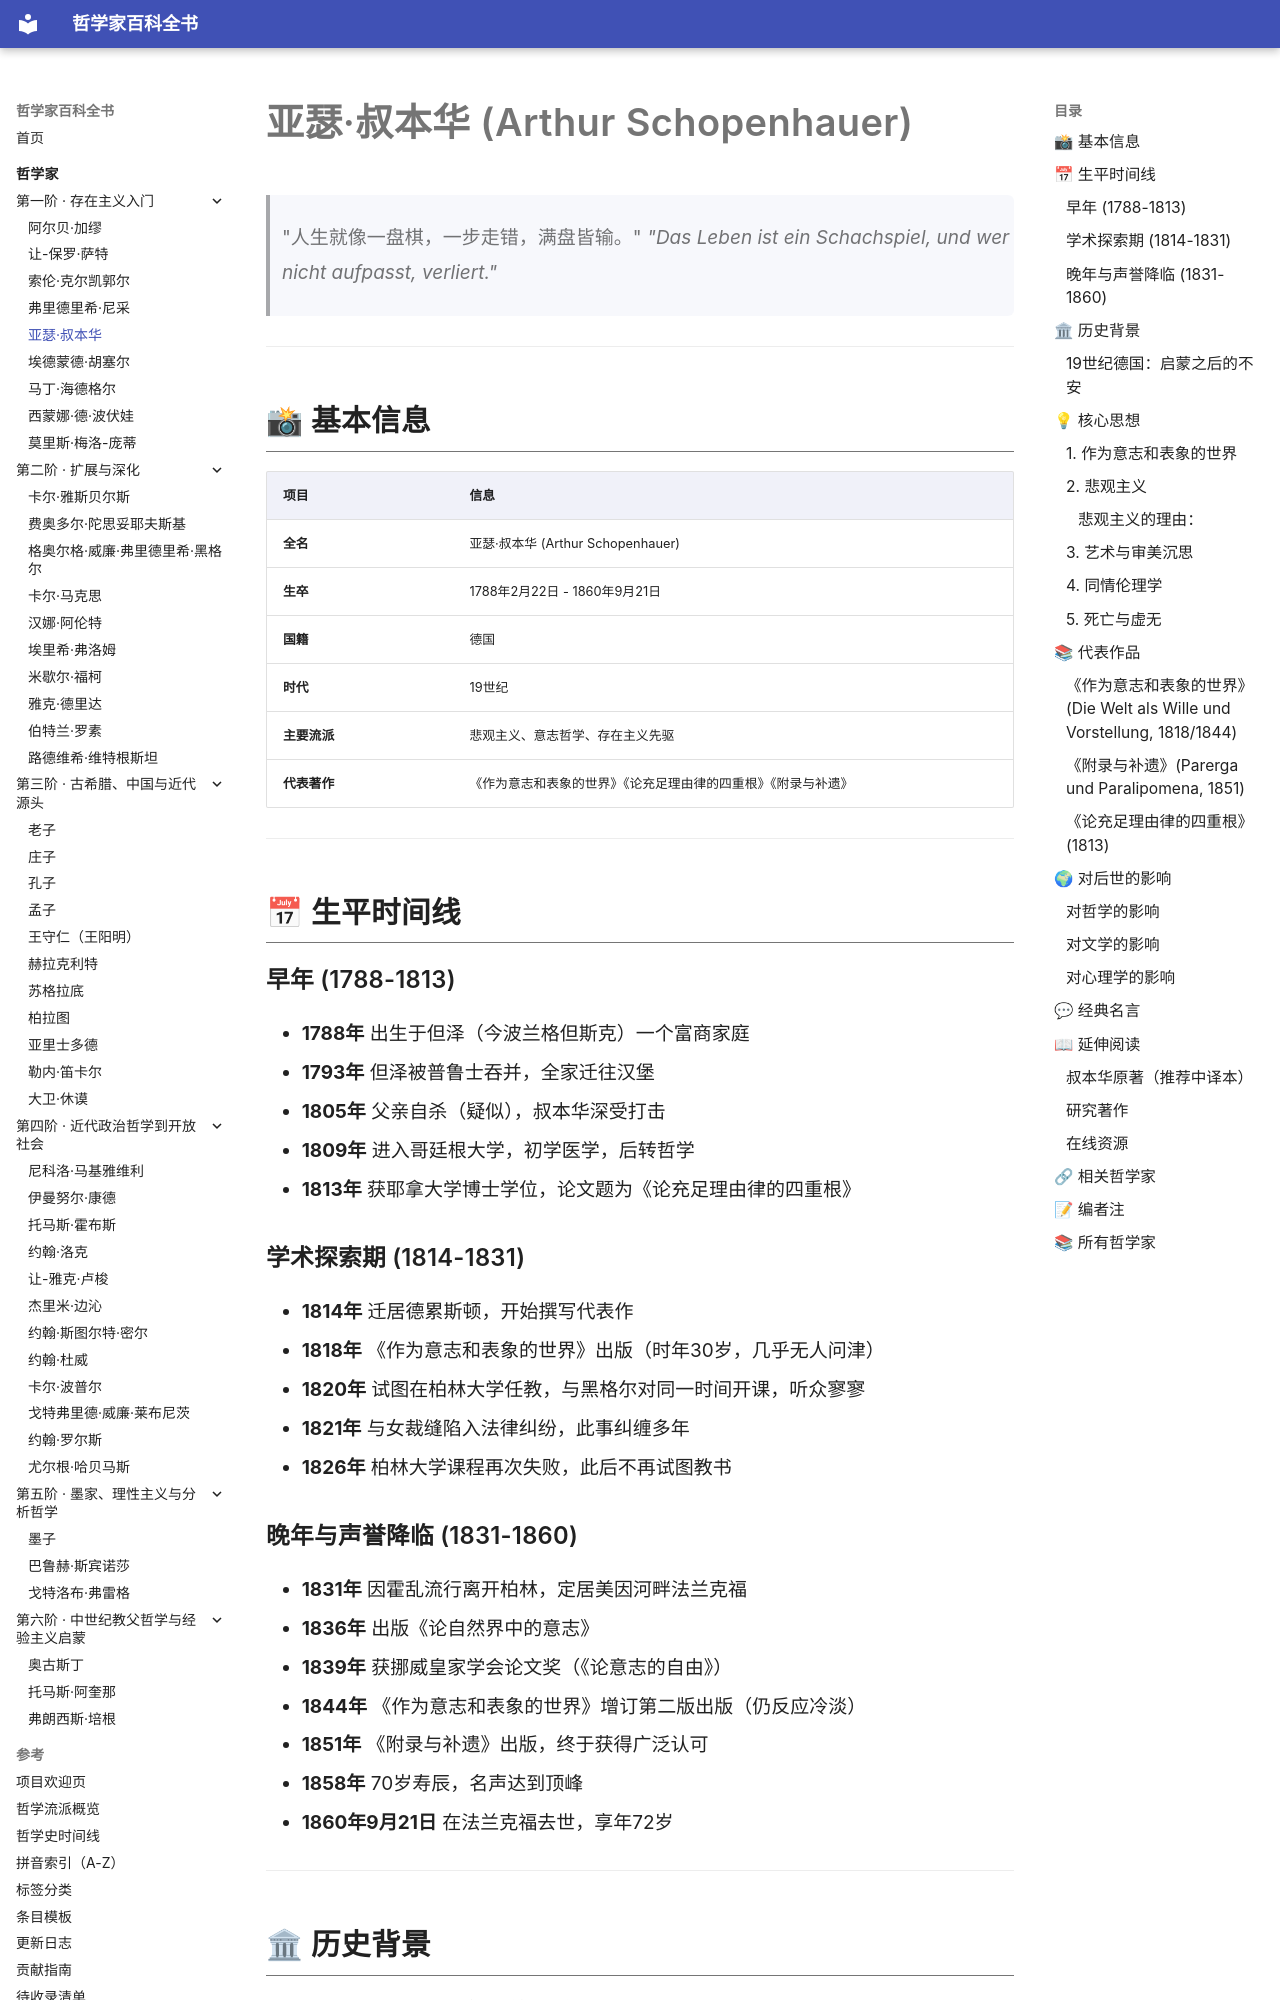

repository: GTX950L/philosopher-encyclopedia · page: philosophers/schopenhauer/index.html · generator: mkdocs

---
tags:
  - 意志哲学
  - 19世纪
  - 德国
---
# 亚瑟·叔本华 (Arthur Schopenhauer)
<a id="top"></a>

> "人生就像一盘棋，一步走错，满盘皆输。"
> *"Das Leben ist ein Schachspiel, und wer nicht aufpasst, verliert."*

---
## 📸 基本信息

| 项目 | 信息 |
|------|------|
| **全名** | 亚瑟·叔本华 (Arthur Schopenhauer) |
| **生卒** | 1788年2月22日 - 1860年9月21日 |
| **国籍** | 德国 |
| **时代** | 19世纪 |
| **主要流派** | 悲观主义、意志哲学、存在主义先驱 |
| **代表著作** | 《作为意志和表象的世界》《论充足理由律的四重根》《附录与补遗》 |

---

## 📅 生平时间线

### 早年 (1788-1813)
- **1788年** 出生于但泽（今波兰格但斯克）一个富商家庭
- **1793年** 但泽被普鲁士吞并，全家迁往汉堡
- **1805年** 父亲自杀（疑似），叔本华深受打击
- **1809年** 进入哥廷根大学，初学医学，后转哲学
- **1813年** 获耶拿大学博士学位，论文题为《论充足理由律的四重根》

### 学术探索期 (1814-1831)
- **1814年** 迁居德累斯顿，开始撰写代表作
- **1818年** 《作为意志和表象的世界》出版（时年30岁，几乎无人问津）
- **1820年** 试图在柏林大学任教，与黑格尔对同一时间开课，听众寥寥
- **1821年** 与女裁缝陷入法律纠纷，此事纠缠多年
- **1826年** 柏林大学课程再次失败，此后不再试图教书
